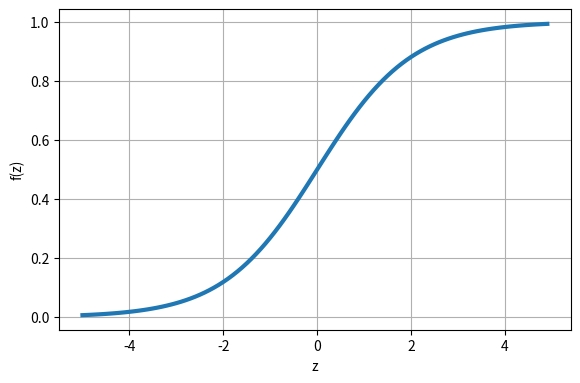

Write Python code to recreate this figure.
import numpy as np
import matplotlib.pyplot as plt

def hwplotprep():
    plt.grid()
    gcf = plt.gcf()
    gcf.set_size_inches(15 / 2.54, 10 / 2.54)
    gcf.set_tight_layout(True)
    pass

def main():
    z = np.arange(-5, 5, 0.1)
    fz = 1. / (1 + np.exp(-z))
    plt.figure()
    plt.plot(z, fz, linewidth=3)
    plt.xlabel('z')
    plt.ylabel('f(z)')  # we always label axes, yes we do!
    hwplotprep()
    plt.savefig('sigmoid.pdf')

if __name__ == '__main__':
    main()